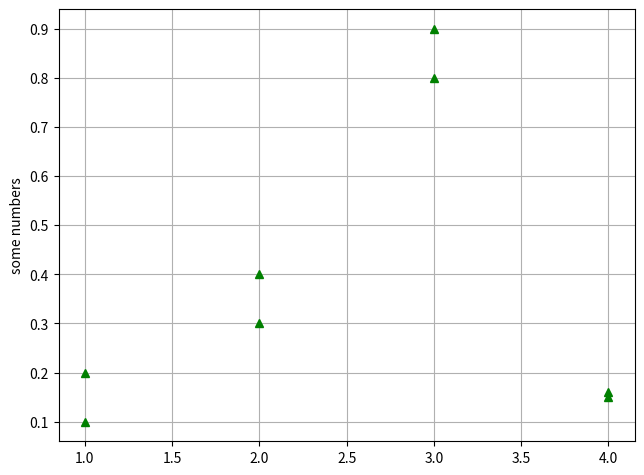

Write the Python code that produced this figure.
import matplotlib.pyplot as plt

x = [1, 2, 3, 4]
y = [[.1, .2], [.3, .4], [.8,.9], [.15,.16]]



plt.plot(x, y, 'g^')
plt.subplots_adjust(left=0.09, right=0.99, top=0.99, bottom=0.09) #add this after plot to set dimensions.
plt.ylabel('some numbers')
plt.grid(True)
plt.show()
